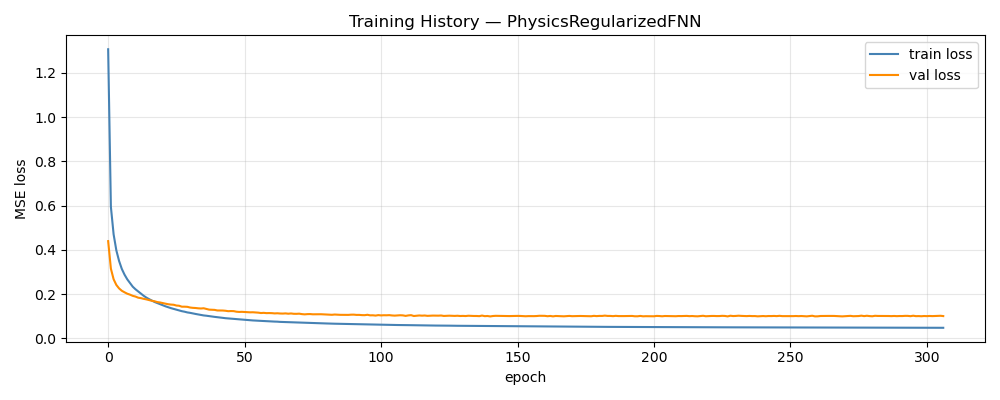

The file beside this chart, header and first rows:
epoch, train_loss, val_loss, train_rmse, val_rmse
1, 1.306, 0.4394, 1.026, 0.166
2, 0.5945, 0.315, 0.6961, 0.1391
3, 0.47, 0.2671, 0.6222, 0.1264
4, 0.3977, 0.2414, 0.5752, 0.1194
5, 0.3499, 0.2258, 0.5414, 0.1144
6, 0.314, 0.2152, 0.514, 0.1112
7, 0.2879, 0.2082, 0.4939, 0.1089
8, 0.2669, 0.2019, 0.4766, 0.1068
9, 0.25, 0.1976, 0.462, 0.1052
10, 0.2337, 0.1923, 0.4476, 0.1036
11, 0.222, 0.189, 0.4369, 0.1024
12, 0.212, 0.1839, 0.427, 0.1008
13, 0.2016, 0.1818, 0.4171, 0.1002
14, 0.1926, 0.1787, 0.408, 0.09937
15, 0.1843, 0.1762, 0.3996, 0.09849
16, 0.1774, 0.1729, 0.3921, 0.09762
17, 0.1711, 0.1699, 0.3853, 0.09686
18, 0.1645, 0.1677, 0.3782, 0.09619
19, 0.1596, 0.1641, 0.3727, 0.09523
20, 0.1542, 0.1623, 0.3666, 0.09473
21, 0.1493, 0.1594, 0.3608, 0.09376
22, 0.1449, 0.1569, 0.3553, 0.09311
23, 0.1406, 0.1543, 0.3498, 0.09235
24, 0.1367, 0.1528, 0.345, 0.09213
25, 0.1332, 0.1519, 0.3408, 0.09158
26, 0.1296, 0.1485, 0.3363, 0.09081
27, 0.1265, 0.1475, 0.3325, 0.09033
28, 0.1229, 0.1432, 0.3277, 0.08927
29, 0.1205, 0.1432, 0.3242, 0.08917
30, 0.1174, 0.1426, 0.3199, 0.08899
31, 0.1155, 0.1395, 0.3177, 0.08804
32, 0.1127, 0.138, 0.3139, 0.08762
33, 0.1105, 0.1373, 0.3107, 0.08725
34, 0.1082, 0.1359, 0.3074, 0.08697
35, 0.1062, 0.1351, 0.3047, 0.08694
36, 0.1037, 0.1362, 0.3012, 0.0869
37, 0.1024, 0.133, 0.2992, 0.08569
38, 0.1005, 0.13, 0.2965, 0.0846
39, 0.09852, 0.1294, 0.2935, 0.08498
40, 0.09725, 0.1288, 0.2918, 0.08429
41, 0.0956, 0.1262, 0.2893, 0.08377
42, 0.09414, 0.126, 0.2871, 0.08334
43, 0.09279, 0.1259, 0.2853, 0.0836
44, 0.09121, 0.1248, 0.2832, 0.08311
45, 0.09016, 0.1229, 0.2815, 0.08281
46, 0.08903, 0.1235, 0.2801, 0.08267
47, 0.08794, 0.1232, 0.2783, 0.08228
48, 0.08666, 0.1206, 0.2768, 0.08143
49, 0.0855, 0.1196, 0.275, 0.08105
50, 0.08452, 0.12, 0.2735, 0.08128
51, 0.08361, 0.1193, 0.2719, 0.08109
52, 0.08286, 0.1186, 0.2704, 0.08141
53, 0.08196, 0.1178, 0.2685, 0.0807
54, 0.08115, 0.1181, 0.2668, 0.08032
55, 0.08061, 0.1174, 0.2656, 0.0802
56, 0.07981, 0.1163, 0.2638, 0.07984
57, 0.07914, 0.1146, 0.2624, 0.0793
58, 0.07845, 0.1154, 0.2609, 0.07905
59, 0.0777, 0.1141, 0.259, 0.07922
60, 0.07691, 0.1144, 0.2572, 0.07927
... 247 more rows
